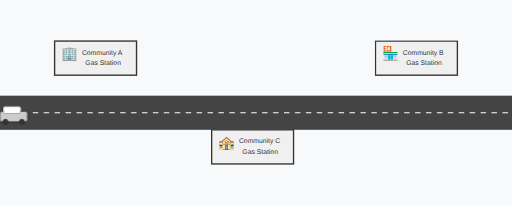
t = 0.00 s
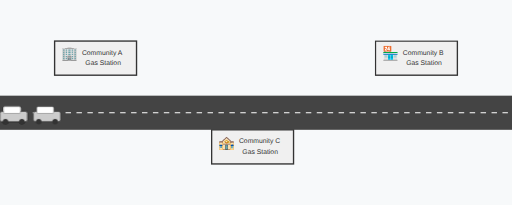
t = 1.67 s
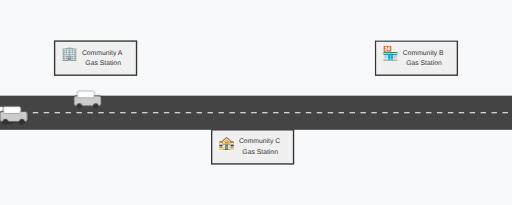
t = 3.33 s
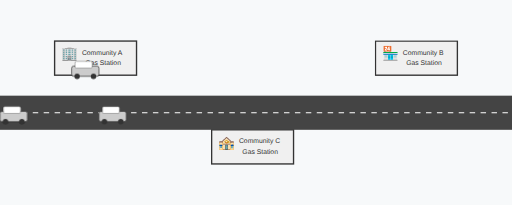
t = 5.00 s
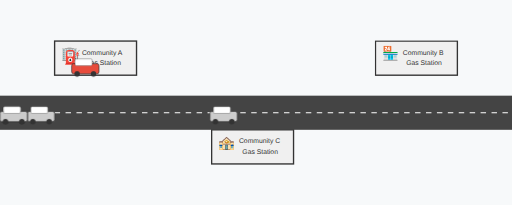
t = 6.67 s
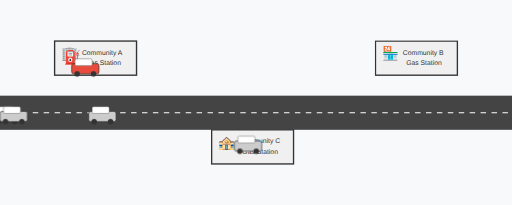
t = 8.33 s

The animated SVG that drew these frames (rendered in a browser with its animation timeline set to each time). Animation: 11 CSS @keyframes rules; frames cover the first 8.33 s, repeats indefinitely.

<svg width="750" height="300" viewBox="0 0 750 300" xmlns="http://www.w3.org/2000/svg">
  <style>
    .road { fill: #444; }
    .building { fill: #f0f0f0; stroke: #333; stroke-width: 2; }
    .building-text { font-family: sans-serif; font-size: 10px; fill: #333; }
    .building-emoji { font-size: 20px; }

    .car-body {
        fill: var(--car-color, #ccc);
        stroke: #333;
        stroke-width: 1;
    }
    .car-window { fill: #fff; stroke: #333; stroke-width: 0.5; }
    .car-wheel { fill: #333; }

    /* --- Car Movement Animations (for 750px width) --- */
    @keyframes drive-to-a { 0% { transform: translateX(-50px); } 15% { transform: translateX(110px); } 25% { transform: translate(105px, -65px); } 35% { transform: translate(105px, -70px); } 55% { transform: translate(105px, -70px); } 65% { transform: translate(105px, -65px); } 70% { transform: translateX(110px); } 100% { transform: translateX(760px); } }
    @keyframes drive-to-b { 0% { transform: translateX(-50px); } 30% { transform: translateX(560px); } 40% { transform: translate(555px, -65px); } 45% { transform: translate(555px, -70px); } 60% { transform: translate(555px, -70px); } 70% { transform: translate(555px, -65px); } 75% { transform: translateX(560px); } 100% { transform: translateX(760px); } }
    @keyframes drive-to-c { 0% { transform: translateX(-50px); } 20% { transform: translateX(340px); } 30% { transform: translate(345px, 65px); } 35% { transform: translate(345px, 70px); } 55% { transform: translate(345px, 70px); } 65% { transform: translate(345px, 65px); } 70% { transform: translateX(340px); } 100% { transform: translateX(760px); } }
    @keyframes drive-by { 0% { transform: translateX(-50px); } 100% { transform: translateX(760px); } }

    /* --- Car Color Change Animations --- */
    @keyframes paint-red { 0%, 35% { --car-color: #ccc; } 36%, 100% { --car-color: #e74c3c; } }
    @keyframes paint-pink { 0%, 45% { --car-color: #ccc; } 46%, 100% { --car-color: #e84393; } }
    @keyframes paint-green { 0%, 35% { --car-color: #ccc; } 36%, 100% { --car-color: #2ecc71; } }
    @keyframes paint-purple { 0%, 35% { --car-color: #ccc; } 36%, 100% { --car-color: #9b59b6; } }

    /* --- Nozzle Animations --- */
    .nozzle { font-size: 20px; opacity: 0; }
    #nozzle-a { animation: nozzle-a-move 37s linear infinite; }
    #nozzle-b { animation: nozzle-b-move 17s linear infinite 8s; }
    #nozzle-c { animation: nozzle-c-move 20s linear infinite 3s; }

    @keyframes nozzle-a-move { 0%, 17% { opacity: 0; } 17.1% { opacity: 1; transform: translateX(0); } 18% { opacity: 1; transform: translateX(15px); } 29% { opacity: 1; transform: translateX(15px); } 30% { opacity: 1; transform: translateX(0); } 31%, 50% { opacity: 0; } 50.1% { opacity: 1; transform: translateX(0); } 52% { opacity: 1; transform: translateX(15px); } 62% { opacity: 1; transform: translateX(15px); } 63% { opacity: 1; transform: translateX(0); } 64%, 100% { opacity: 0; } }
    @keyframes nozzle-b-move { 0%, 45% { opacity: 0; } 46% { opacity: 1; transform: translateX(0); } 48% { opacity: 1; transform: translateX(15px); } 59% { opacity: 1; transform: translateX(15px); } 60% { opacity: 1; transform: translateX(0); } 61%, 100% { opacity: 0; } }
    @keyframes nozzle-c-move { 0%, 35% { opacity: 0; } 36% { opacity: 1; transform: translateY(0); } 38% { opacity: 1; transform: translateY(-15px); } 54% { opacity: 1; transform: translateY(-15px); } 55% { opacity: 1; transform: translateY(0); } 56%, 100% { opacity: 0; } }

  </style>

  <!-- Scenery -->
  <rect x="0" y="0" width="750" height="300" fill="#f7f9fa"/>
  <rect class="road" x="0" y="140" width="750" height="50" />
  <path d="M 0 165 L 750 165" stroke="#fff" stroke-width="1.5" stroke-dasharray="8 8" />

  <!-- Gas Stations & Nozzles -->
  <g id="station-a">
    <rect class="building" x="80" y="60" width="120" height="50" />
    <text class="building-emoji" x="90" y="85">🏢</text>
    <text x="120" y="80" class="building-text">Community A</text>
    <text x="125" y="95" class="building-text">Gas Station</text>
    <g transform="translate(80, 90)">
        <text id="nozzle-a" class="nozzle">⛽️</text>
    </g>
  </g>
  <g id="station-b">
    <rect class="building" x="550" y="60" width="120" height="50" />
    <text class="building-emoji" x="560" y="85">🏪</text>
    <text x="590" y="80" class="building-text">Community B</text>
    <text x="595" y="95" class="building-text">Gas Station</text>
    <g transform="translate(550, 90)">
        <text id="nozzle-b" class="nozzle">⛽️</text>
    </g>
  </g>
  <g id="station-c">
    <rect class="building" x="310" y="190" width="120" height="50" />
    <text class="building-emoji" x="320" y="215">🏤</text>
    <text x="350" y="210" class="building-text">Community C</text>
    <text x="355" y="225" class="building-text">Gas Station</text>
    <g transform="translate(385, 215)">
        <text id="nozzle-c" class="nozzle">⛽️</text>
    </g>
  </g>

  <!-- Car Template -->
  <defs>
    <g id="car-template">
      <rect class="car-body" x="0" y="5" width="40" height="15" rx="3"/>
      <rect class="car-window" x="5" y="-2" width="25" height="10" rx="2"/>
      <circle class="car-wheel" cx="8" cy="20" r="4"/>
      <circle class="car-wheel" cx="32" cy="20" r="4"/>
    </g>
  </defs>

  <!-- Car Animations Container -->
  <g transform="translate(0, 158)">
    <g style="animation: drive-to-a 18s linear infinite 0s, paint-red 18s linear infinite 0s;"><use href="#car-template"/></g>
    <g style="animation: drive-to-c 20s linear infinite 3s, paint-green 20s linear infinite 3s;"><use href="#car-template"/></g>
    <g style="animation: drive-by 15s linear infinite 5s;"><use href="#car-template"/></g>
    <g style="animation: drive-to-b 17s linear infinite 8s, paint-pink 17s linear infinite 8s;"><use href="#car-template"/></g>
    <g style="animation: drive-to-a 19s linear infinite 12s, paint-purple 19s linear infinite 12s;"><use href="#car-template"/></g>
  </g>
</svg>
